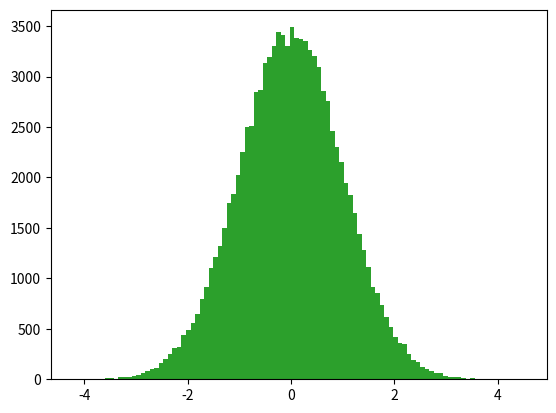

Reproduce this figure in Python.
import numpy as np
import matplotlib.pyplot as plt

def plot_normal_dist(n,mean,std):
    data = np.random.normal(loc=mean,scale=std,size=n)
    
    plt.hist(data,100)
    plt.show()
    

plot_normal_dist(10,mean=0,std=1)
plot_normal_dist(1000,mean=0,std=1)
plot_normal_dist(100000,mean=0,std=1)